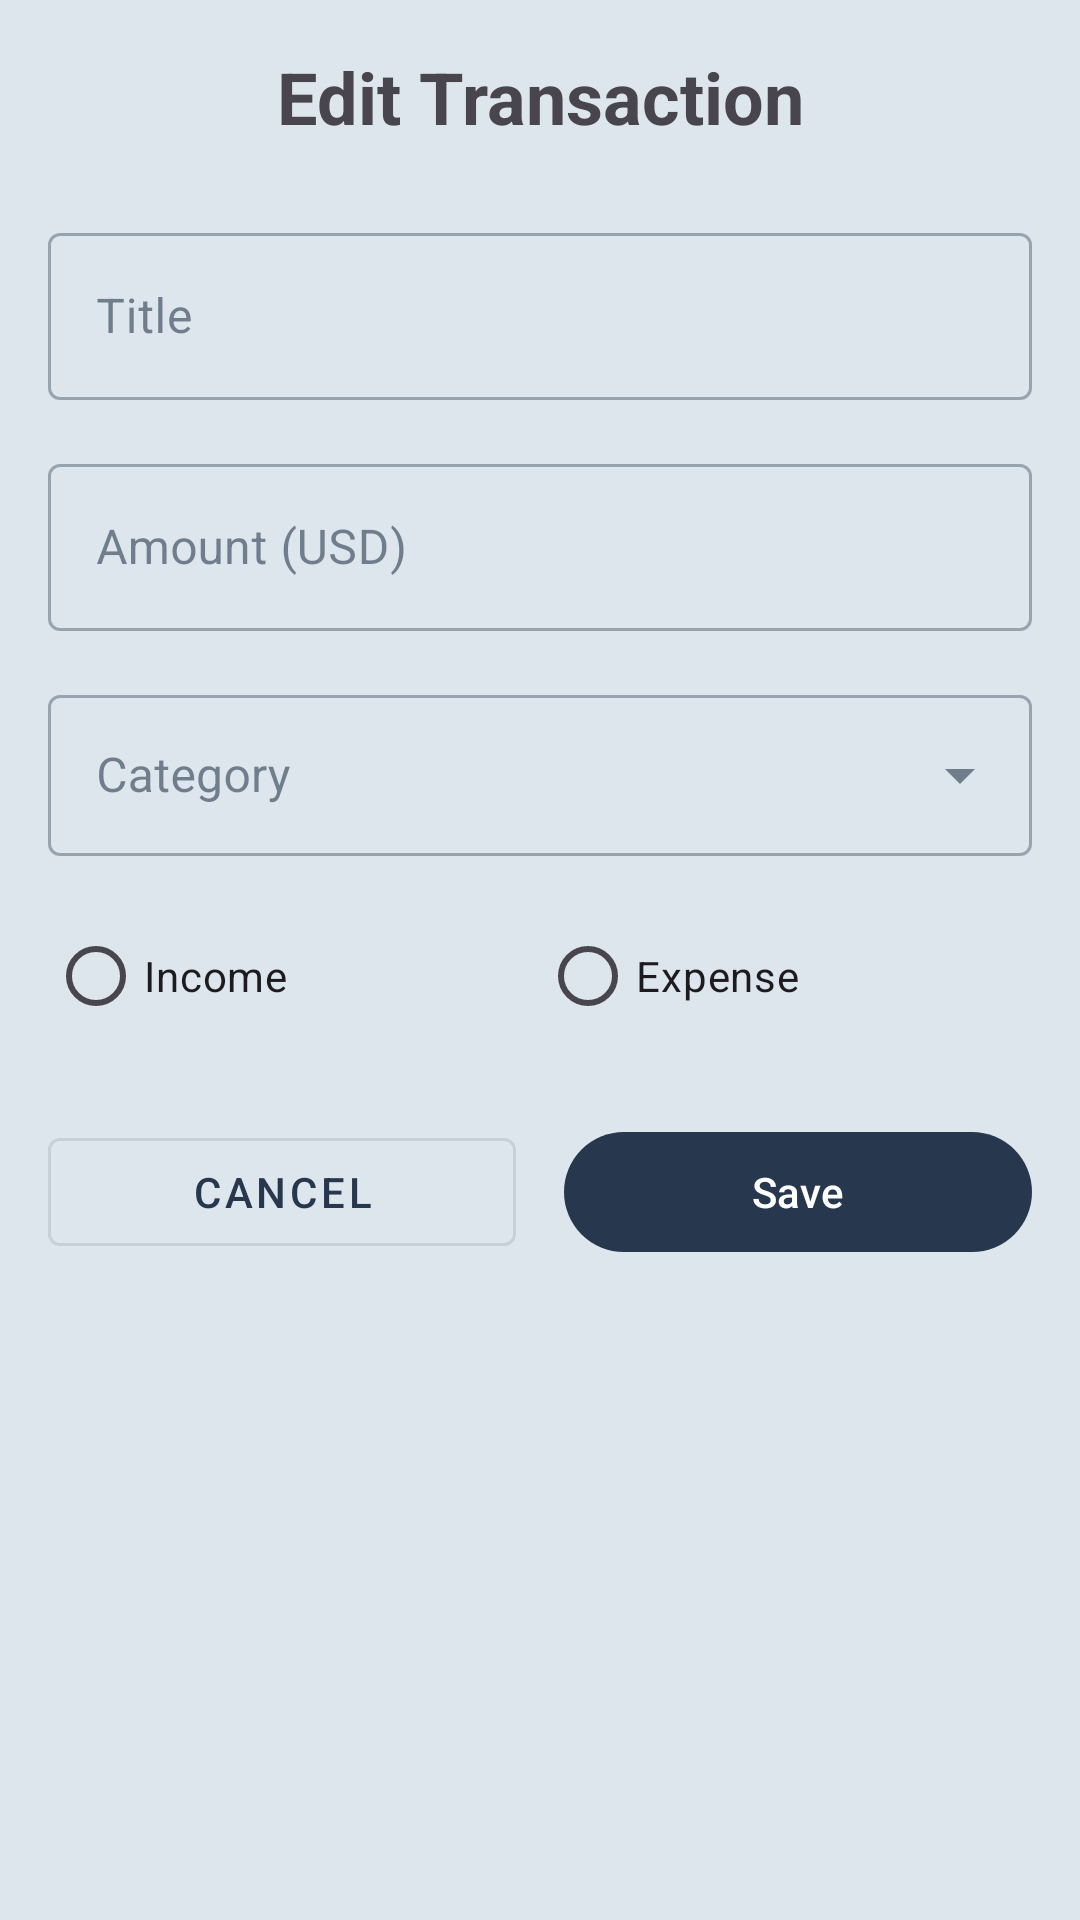

The Android layout XML behind this screen, and the referenced resources:
<!-- AndroidManifest.xml: application theme Theme.FineWise -->
<!-- res/layout/fragment_edit_transaction.xml -->
<?xml version="1.0" encoding="utf-8"?>
<ScrollView xmlns:android="http://schemas.android.com/apk/res/android"
    xmlns:app="http://schemas.android.com/apk/res-auto"
    android:layout_width="match_parent"
    android:layout_height="match_parent">

    <LinearLayout
        android:layout_width="match_parent"
        android:layout_height="wrap_content"
        android:orientation="vertical"
        android:padding="16dp">

        <TextView
            android:layout_width="match_parent"
            android:layout_height="wrap_content"
            android:text="Edit Transaction"
            android:textAlignment="center"
            android:textSize="24sp"
            android:textStyle="bold"
            android:layout_marginBottom="24dp"/>

        <com.google.android.material.textfield.TextInputLayout
            android:layout_width="match_parent"
            android:layout_height="wrap_content"
            android:hint="Title"
            style="@style/Widget.MaterialComponents.TextInputLayout.OutlinedBox">

            <com.google.android.material.textfield.TextInputEditText
                android:id="@+id/et_title"
                android:layout_width="match_parent"
                android:layout_height="wrap_content"
                android:inputType="text" />
        </com.google.android.material.textfield.TextInputLayout>

        <com.google.android.material.textfield.TextInputLayout
            android:layout_width="match_parent"
            android:layout_height="wrap_content"
            android:hint="Amount (USD)"
            android:layout_marginTop="16dp"
            style="@style/Widget.MaterialComponents.TextInputLayout.OutlinedBox">

            <com.google.android.material.textfield.TextInputEditText
                android:id="@+id/et_amount"
                android:layout_width="match_parent"
                android:layout_height="wrap_content"
                android:inputType="numberDecimal" />
        </com.google.android.material.textfield.TextInputLayout>

        <com.google.android.material.textfield.TextInputLayout
            android:layout_width="match_parent"
            android:layout_height="wrap_content"
            android:hint="Category"
            android:layout_marginTop="16dp"
            style="@style/Widget.MaterialComponents.TextInputLayout.OutlinedBox.ExposedDropdownMenu">

            <AutoCompleteTextView
                android:id="@+id/spinner_category"
                android:layout_width="match_parent"
                android:layout_height="wrap_content"
                android:inputType="none"
                android:paddingTop="16dp"
                android:paddingBottom="16dp"/>
        </com.google.android.material.textfield.TextInputLayout>

        <RadioGroup
            android:id="@+id/rg_type"
            android:layout_width="match_parent"
            android:layout_height="wrap_content"
            android:orientation="horizontal"
            android:layout_marginTop="16dp">

            <com.google.android.material.radiobutton.MaterialRadioButton
                android:id="@+id/rb_income"
                android:layout_width="0dp"
                android:layout_height="wrap_content"
                android:layout_weight="1"
                android:text="Income" />

            <com.google.android.material.radiobutton.MaterialRadioButton
                android:id="@+id/rb_expense"
                android:layout_width="0dp"
                android:layout_height="wrap_content"
                android:layout_weight="1"
                android:text="Expense" />
        </RadioGroup>

        <LinearLayout
            android:layout_width="match_parent"
            android:layout_height="wrap_content"
            android:orientation="horizontal"
            android:layout_marginTop="24dp">

            <com.google.android.material.button.MaterialButton
                android:id="@+id/btn_cancel"
                android:layout_width="0dp"
                android:layout_height="wrap_content"
                android:layout_weight="1"
                android:text="Cancel"
                android:layout_marginEnd="8dp"
                style="@style/Widget.MaterialComponents.Button.OutlinedButton"/>

            <com.google.android.material.button.MaterialButton
                android:id="@+id/btn_save"
                android:layout_width="0dp"
                android:layout_height="wrap_content"
                android:layout_weight="1"
                android:text="Save"
                android:layout_marginStart="8dp"/>
        </LinearLayout>
    </LinearLayout>
</ScrollView>
<!-- resources referenced by this layout -->
<resources>
  <style name="Theme.FineWise" parent="Base.Theme.FineWise" />
  <style name="Base.Theme.FineWise" parent="Theme.Material3.DayNight.NoActionBar">
          
          <item name="colorPrimary">@color/primary</item>
          <item name="colorPrimaryDark">@color/primary_dark</item>
          <item name="colorSecondary">@color/secondary</item>
          <item name="android:colorBackground">@color/background</item>
          <item name="colorSurface">@color/surface</item>
          <item name="colorError">@color/error</item>
          <item name="colorOnPrimary">@color/on_primary</item>
          <item name="colorOnSecondary">@color/on_secondary</item>
          <item name="colorOnBackground">@color/on_background</item>
          <item name="colorOnSurface">@color/on_surface</item>
          <item name="colorOnError">@color/on_error</item>
          <item name="android:statusBarColor">@color/primary</item>
      </style>
  <color name="primary">#27374D</color>
  <color name="primary_dark">#1B2533</color>
  <color name="secondary">#526D82</color>
  <color name="background">#DDE6ED</color>
  <color name="surface">#FFFFFF</color>
  <color name="error">#B00020</color>
  <color name="on_primary">#FFFFFF</color>
  <color name="on_secondary">#FFFFFF</color>
  <color name="on_background">#27374D</color>
  <color name="on_surface">#27374D</color>
  <color name="on_error">#FFFFFF</color>
</resources>
